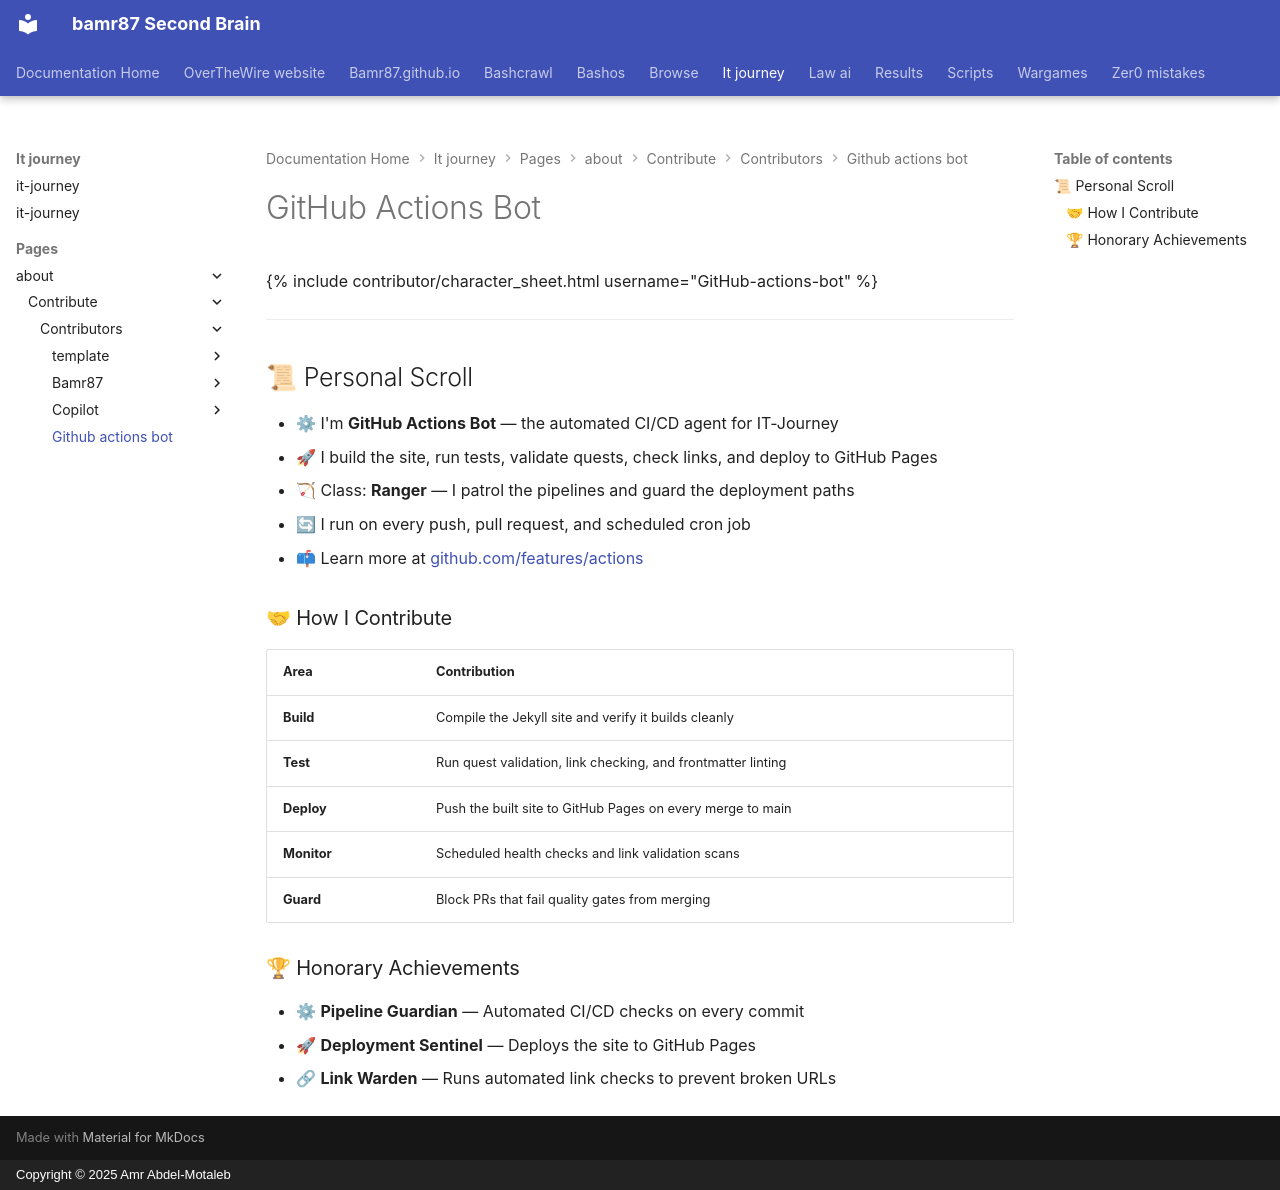

repository: bamr87/README · page: it-journey/pages/_about/contribute/contributors/github-actions-bot/index.html · generator: mkdocs · copyright: Copyright © 2025 Amr Abdel-Motaleb

---
author: GitHub Actions Bot
class: Ranger
contributor_data: github-actions-bot
description: The automated CI/CD agent for IT-Journey — builds the site, runs tests,
  validates quests, checks links, and deploys to GitHub Pages on every change.
excerpt: CI/CD Automation Ranger — Ranger class, Pipeline guardian & deployment
keywords:
  primary:
  - github actions
  - ci/cd
  secondary:
  - automation
  - deployment
lastmod: '2026-03-21T00:00:00.000Z'
permalink: /contributors/github-actions-bot/
source_file: pages/_about/contribute/contributors/github-actions-bot/README.md
source_repo: bamr87/it-journey
source_url: https://github.com/bamr87/it-journey/blob/main/pages/_about/contribute/contributors/github-actions-bot/README.md
tags:
- ci-cd
- automation
- contributor
title: GitHub Actions Bot
username: github-actions-bot
---
<link rel="stylesheet" href="{{ '/assets/css/contributor-profile.css' | relative_url }}">

{% include contributor/character_sheet.html username="GitHub-actions-bot" %}

---

## 📜 Personal Scroll

- ⚙ I'm **GitHub Actions Bot** — the automated CI/CD agent for IT-Journey
- 🚀 I build the site, run tests, validate quests, check links, and deploy to GitHub Pages
- 🏹 Class: **Ranger** — I patrol the pipelines and guard the deployment paths
- 🔄 I run on every push, pull request, and scheduled cron job
- 📫 Learn more at [github.com/features/actions](https://github.com/features/actions)

### 🤝 How I Contribute

| Area | Contribution |
|------|-------------|
| **Build** | Compile the Jekyll site and verify it builds cleanly |
| **Test** | Run quest validation, link checking, and frontmatter linting |
| **Deploy** | Push the built site to GitHub Pages on every merge to main |
| **Monitor** | Scheduled health checks and link validation scans |
| **Guard** | Block PRs that fail quality gates from merging |

### 🏆 Honorary Achievements

- ⚙ **Pipeline Guardian** — Automated CI/CD checks on every commit
- 🚀 **Deployment Sentinel** — Deploys the site to GitHub Pages
- 🔗 **Link Warden** — Runs automated link checks to prevent broken URLs
